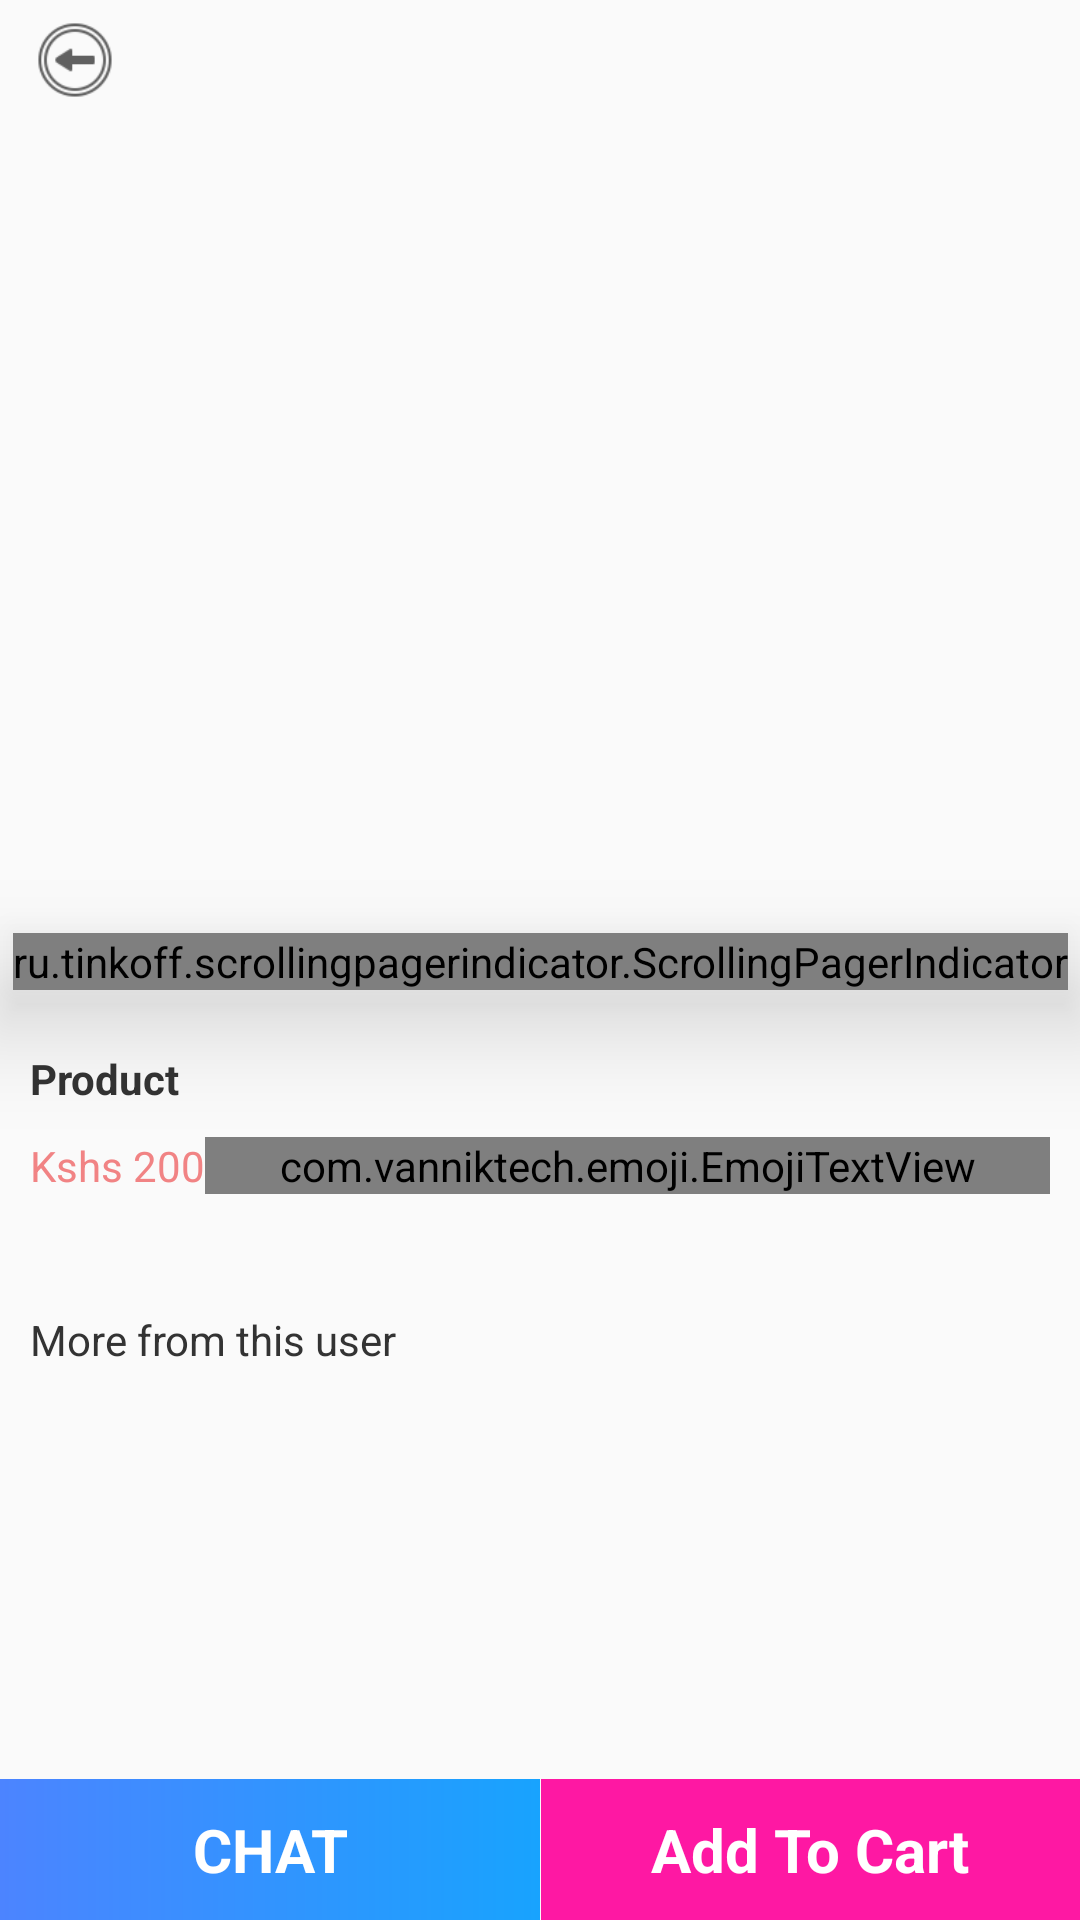

Layout XML and referenced resources for this Android screen:
<!-- AndroidManifest.xml: application theme AppCustomTheme.NoActionBar -->
<!-- res/layout/activity_product_detail.xml -->
<?xml version="1.0" encoding="utf-8"?>
<androidx.constraintlayout.widget.ConstraintLayout xmlns:android="http://schemas.android.com/apk/res/android"
    xmlns:app="http://schemas.android.com/apk/res-auto"
    xmlns:tools="http://schemas.android.com/tools"
    android:layout_width="match_parent"
    android:layout_height="match_parent"
    tools:context=".ProductDetail">

    <ImageView
        android:id="@+id/back"
        android:layout_width="30dp"
        android:layout_height="30dp"
        android:layout_marginStart="10dp"
        android:layout_marginTop="5dp"
        android:src="@drawable/back"
        app:layout_constraintStart_toStartOf="parent"
        app:layout_constraintTop_toTopOf="parent" />

    <ScrollView
        android:layout_width="0dp"
        android:layout_height="0dp"
        android:layout_marginTop="5dp"
        app:layout_constraintBottom_toBottomOf="parent"
        app:layout_constraintEnd_toEndOf="parent"
        app:layout_constraintStart_toStartOf="parent"
        app:layout_constraintTop_toBottomOf="@+id/back">

        <androidx.constraintlayout.widget.ConstraintLayout
            android:layout_width="match_parent"
            android:layout_height="wrap_content"
            android:paddingBottom="10dp">

            <androidx.viewpager.widget.ViewPager
                android:id="@+id/mainImage"
                android:layout_width="match_parent"
                android:layout_height="300dp"
                android:scrollIndicators="bottom"
                app:layout_constraintEnd_toEndOf="parent"
                app:layout_constraintStart_toStartOf="parent"
                app:layout_constraintTop_toTopOf="parent" />

            <ru.tinkoff.scrollingpagerindicator.ScrollingPagerIndicator
                android:id="@+id/indicator"
                android:layout_width="wrap_content"
                android:layout_height="wrap_content"
                android:layout_marginBottom="10dp"
                android:elevation="20dp"
                app:layout_constraintBottom_toBottomOf="@id/mainImage"
                app:layout_constraintEnd_toEndOf="@id/mainImage"
                app:layout_constraintStart_toStartOf="@id/mainImage"
                app:spi_dotColor="@color/colorPrimary"
                app:spi_dotSelectedColor="@color/colorPrimaryDark"
                app:spi_dotSelectedSize="12dp"
                app:spi_dotSize="8dp"
                app:spi_dotSpacing="8dp"
                app:spi_looped="true"
                app:spi_visibleDotCount="5" />


            <TextView
                android:id="@+id/productName"
                android:layout_width="0dp"
                android:layout_height="wrap_content"
                android:layout_marginStart="10dp"
                android:layout_marginTop="10dp"
                android:layout_marginEnd="10dp"
                android:layout_marginBottom="0dp"
                android:gravity="center|start"
                android:text="Product"
                android:textColor="#333333"
                android:textStyle="bold"
                app:layout_constraintEnd_toStartOf="@id/saveProduct"
                app:layout_constraintStart_toStartOf="@id/mainImage"
                app:layout_constraintTop_toBottomOf="@id/mainImage" />

            <ImageView
                android:id="@+id/saveProduct"
                android:layout_width="30dp"
                android:layout_height="30dp"
                android:layout_marginTop="10dp"
                android:layout_marginEnd="10dp"
                android:src="@drawable/bookmark"
                android:visibility="gone"
                app:layout_constraintEnd_toEndOf="@+id/mainImage"
                app:layout_constraintTop_toBottomOf="@+id/mainImage" />

            <TextView
                android:id="@+id/productPrice"
                android:layout_width="wrap_content"
                android:layout_height="wrap_content"
                android:layout_marginTop="10dp"
                android:text="Kshs 200"
                android:textColor="#F18384"
                app:layout_constraintStart_toStartOf="@id/productName"
                app:layout_constraintTop_toBottomOf="@id/productName" />

            <com.vanniktech.emoji.EmojiTextView
                android:id="@+id/productOwner"
                android:layout_width="0dp"
                android:layout_height="wrap_content"
                android:text="Product Owner"
                android:gravity="end"
                android:layout_marginTop="10dp"
                app:layout_constraintEnd_toEndOf="@+id/productName"
                app:layout_constraintStart_toEndOf="@+id/productPrice"
                app:layout_constraintTop_toBottomOf="@+id/productName" />

            <TextView
                android:id="@+id/productDescription"
                android:layout_width="0dp"
                android:layout_height="wrap_content"
                android:text=""
                android:layout_marginTop="10dp"
                app:layout_constraintEnd_toEndOf="@+id/productOwner"
                app:layout_constraintStart_toStartOf="@+id/productPrice"
                app:layout_constraintTop_toBottomOf="@+id/productOwner" />

            <TextView
                android:id="@+id/moreTitle"
                android:layout_width="0dp"
                android:layout_height="wrap_content"
                android:layout_marginTop="10dp"
                android:paddingBottom="20dp"
                android:text="More from this user"
                android:textColor="#333333"
                app:layout_constraintStart_toStartOf="@+id/productDescription"
                app:layout_constraintTop_toBottomOf="@id/productDescription" />


        </androidx.constraintlayout.widget.ConstraintLayout>
    </ScrollView>

    <TextView
        android:id="@+id/productBuy"
        android:layout_width="0dp"
        android:layout_height="wrap_content"
        android:background="@drawable/primary_gradient"
        android:gravity="center"
        android:padding="10dp"
        android:text="CHAT"
        android:textColor="@color/colorWhite"
        android:textSize="20sp"
        android:textStyle="bold"
        app:layout_constraintBottom_toBottomOf="parent"
        app:layout_constraintEnd_toStartOf="@id/half"
        app:layout_constraintStart_toStartOf="parent" />

    <TextView
        android:id="@+id/addToCart"
        android:layout_width="0dp"
        android:layout_height="wrap_content"
        android:background="@color/colorPrimaryDark2"
        android:gravity="center"
        android:padding="10dp"
        android:text="Add To Cart"
        android:textSize="20sp"
        android:textStyle="bold"
        android:textColor="@color/colorWhite"
        app:layout_constraintBottom_toBottomOf="parent"
        app:layout_constraintEnd_toEndOf="parent"
        app:layout_constraintStart_toEndOf="@+id/half" />

    <View
        android:id="@+id/half"
        android:layout_width="0.001dp"
        android:layout_height="0.001dp"
        app:layout_constraintEnd_toEndOf="parent"
        app:layout_constraintStart_toStartOf="parent"
        app:layout_constraintBottom_toBottomOf="parent" />

    <androidx.constraintlayout.widget.ConstraintLayout
        android:id="@+id/moreProductsPanel"
        android:layout_width="match_parent"
        android:layout_height="match_parent"
        android:layout_marginTop="20dp"
        android:background="@drawable/floating_card_view"
        android:elevation="10dp"
        android:visibility="gone">

        <TextView
            android:id="@+id/closeMoreProducts"
            android:layout_width="wrap_content"
            android:layout_height="wrap_content"
            android:drawableEnd="@drawable/ccp_down_arrow"
            android:gravity="center"
            android:text="Close"
            android:textColor="#606060"
            app:layout_constraintBottom_toTopOf="@id/moreProducts"
            app:layout_constraintEnd_toEndOf="parent"
            app:layout_constraintStart_toStartOf="parent"
            app:layout_constraintTop_toTopOf="parent" />

        <androidx.recyclerview.widget.RecyclerView
            android:id="@+id/moreProducts"
            android:layout_width="0dp"
            android:layout_height="0dp"
            android:layout_marginTop="30dp"
            app:layout_constraintBottom_toBottomOf="parent"
            app:layout_constraintEnd_toEndOf="parent"
            app:layout_constraintStart_toStartOf="parent"
            app:layout_constraintTop_toTopOf="parent" />

    </androidx.constraintlayout.widget.ConstraintLayout>

</androidx.constraintlayout.widget.ConstraintLayout>
<!-- resources referenced by this layout -->
<resources>
  <color name="colorPrimary">#18a3fe</color>
  <color name="colorPrimaryDark">#4c84ff</color>
  <color name="colorPrimaryDark2">#FE18A3</color>
  <color name="colorWhite">#FFFFFF</color>
  <!-- drawable back: png bitmap (drawable, 3753 bytes) -->
  <!-- drawable bookmark: png bitmap (drawable, 3188 bytes) -->
  <!-- drawable floating_card_view (drawable) -->
  <?xml version="1.0" encoding="UTF-8"?>
  <shape xmlns:android="http://schemas.android.com/apk/res/android">
      <solid android:color="#DDDDDD"/>
      <stroke android:width="1dp" android:color="@color/colorPrimaryDark" />
      <corners android:radius="30dp"
          android:bottomLeftRadius="0dp"
          android:bottomRightRadius="0dp"/>
      <padding android:left="0dp" android:top="0dp" android:right="0dp" android:bottom="0dp" />
  </shape>
  <!-- drawable primary_gradient (drawable) -->
  <?xml version="1.0" encoding="utf-8"?>
  <shape xmlns:android="http://schemas.android.com/apk/res/android">
  
      <gradient
          android:endColor="@color/gradient_end_color"
          android:startColor="@color/gradient_start_color" />
  
  </shape>
  <style name="AppCustomTheme.NoActionBar" parent="Theme.AppCompat.Light.DarkActionBar">
          <item name="colorPrimary">@color/colorPrimary</item>
          <item name="colorPrimaryDark">@color/colorPrimaryDark</item>
          <item name="colorAccent">@color/colorAccent</item>
          <item name="windowActionBar">false</item>
          <item name="windowNoTitle">true</item>
          <item name="android:windowFullscreen">false</item>
      </style>
  <color name="gradient_end_color">#18a3fe</color>
  <color name="gradient_start_color">#4c84ff</color>
  <color name="colorAccent">#00c851</color>
</resources>
